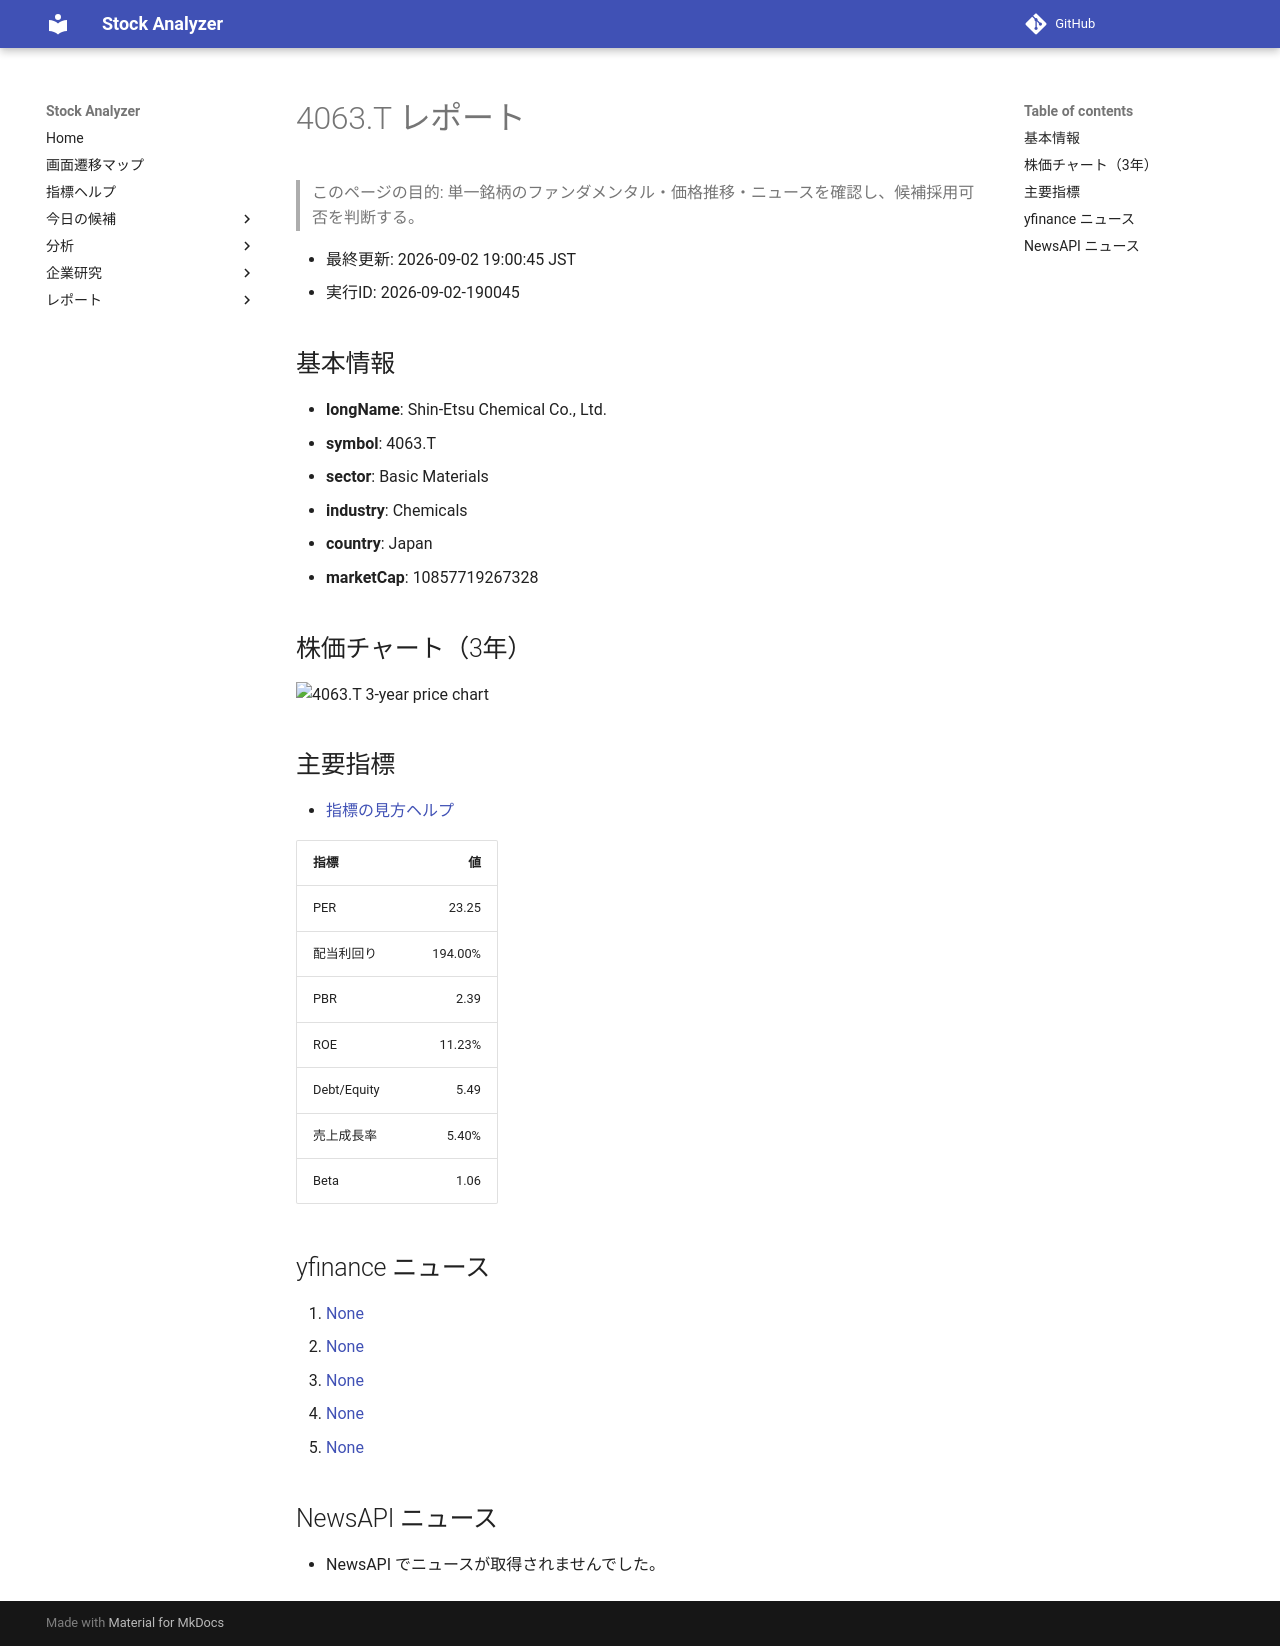

repository: Yumi-note/Making-APP · page: reports/2026-09-02/190045/4063_T/index.html · generator: mkdocs

# 4063.T レポート

> このページの目的: 単一銘柄のファンダメンタル・価格推移・ニュースを確認し、候補採用可否を判断する。

- 最終更新: 2026-09-02 19:00:45 JST
- 実行ID: 2026-09-02-190045

## 基本情報

- **longName**: Shin-Etsu Chemical Co., Ltd.
- **symbol**: 4063.T
- **sector**: Basic Materials
- **industry**: Chemicals
- **country**: Japan
- **marketCap**: 10857719267328

## 株価チャート（3年）

![4063.T 3-year price chart](4063_T_3y.png)

## 主要指標

- [指標の見方ヘルプ](../../../../indicators.md)

| 指標 | 値 |
|---|---:|
| PER | 23.25 |
| 配当利回り | 194.00% |
| PBR | 2.39 |
| ROE | 11.23% |
| Debt/Equity | 5.49 |
| 売上成長率 | 5.40% |
| Beta | 1.06 |

## yfinance ニュース

1. [None](None)
2. [None](None)
3. [None](None)
4. [None](None)
5. [None](None)

## NewsAPI ニュース

- NewsAPI でニュースが取得されませんでした。
